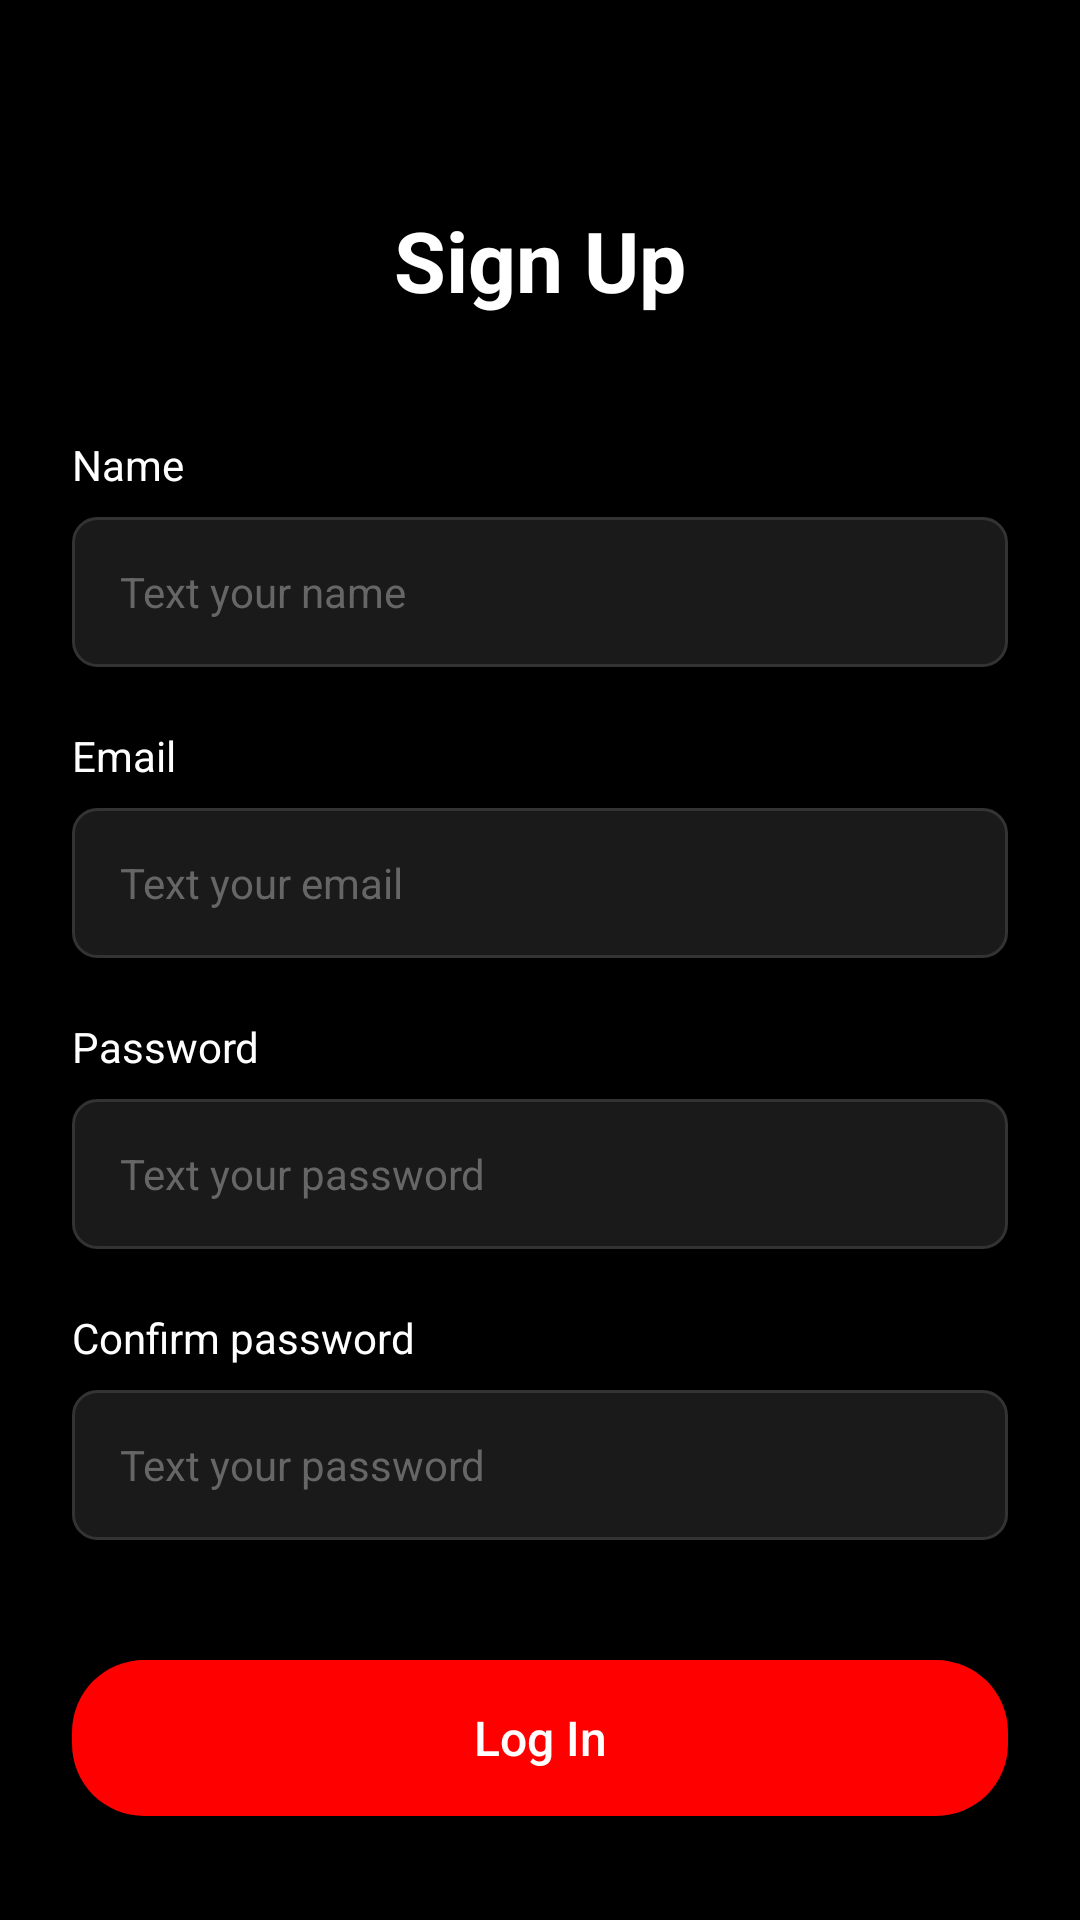

Produce the Android XML layout that renders to this screen, including the resource entries it uses.
<!-- AndroidManifest.xml: application theme Base.Theme.A1_SMD -->
<!-- res/layout/activity_signup.xml -->
<?xml version="1.0" encoding="utf-8"?>
<LinearLayout xmlns:android="http://schemas.android.com/apk/res/android"
    android:layout_width="match_parent"
    android:layout_height="match_parent"
    android:orientation="vertical"
    android:background="@color/black"
    android:padding="24dp">

    <ImageButton
        android:id="@+id/btnBack"
        android:layout_width="36dp"
        android:layout_height="36dp"
        android:background="@android:color/transparent"
        android:src="@drawable/ic_back_arrow"
        android:contentDescription="Back"
        android:scaleType="centerInside"
        android:layout_marginBottom="8dp"/>

    <TextView
        android:layout_width="match_parent"
        android:layout_height="wrap_content"
        android:text="Sign Up"
        android:textColor="@color/white"
        android:textSize="28sp"
        android:textStyle="bold"
        android:gravity="center"
        android:layout_marginBottom="40dp"/>

    <TextView
        android:layout_width="wrap_content"
        android:layout_height="wrap_content"
        android:text="Name"
        android:textColor="@color/white"
        android:textSize="14sp"
        android:layout_marginBottom="8dp"/>

    <EditText
        android:id="@+id/etName"
        android:layout_width="match_parent"
        android:layout_height="50dp"
        android:background="@drawable/edit_text_bg"
        android:hint="Text your name"
        android:textColorHint="#666666"
        android:textColor="@color/white"
        android:textSize="14sp"
        android:paddingStart="16dp"
        android:paddingEnd="16dp"
        android:inputType="textPersonName"
        android:layout_marginBottom="20dp"/>

    <TextView
        android:layout_width="wrap_content"
        android:layout_height="wrap_content"
        android:text="Email"
        android:textColor="@color/white"
        android:textSize="14sp"
        android:layout_marginBottom="8dp"/>

    <EditText
        android:id="@+id/etEmail"
        android:layout_width="match_parent"
        android:layout_height="50dp"
        android:background="@drawable/edit_text_bg"
        android:hint="Text your email"
        android:textColorHint="#666666"
        android:textColor="@color/white"
        android:textSize="14sp"
        android:paddingStart="16dp"
        android:paddingEnd="16dp"
        android:inputType="textEmailAddress"
        android:layout_marginBottom="20dp"/>

    <TextView
        android:layout_width="wrap_content"
        android:layout_height="wrap_content"
        android:text="Password"
        android:textColor="@color/white"
        android:textSize="14sp"
        android:layout_marginBottom="8dp"/>

    <EditText
        android:id="@+id/etPassword"
        android:layout_width="match_parent"
        android:layout_height="50dp"
        android:background="@drawable/edit_text_bg"
        android:hint="Text your password"
        android:textColorHint="#666666"
        android:textColor="@color/white"
        android:textSize="14sp"
        android:paddingStart="16dp"
        android:paddingEnd="16dp"
        android:inputType="textPassword"
        android:layout_marginBottom="20dp"/>

    <TextView
        android:layout_width="wrap_content"
        android:layout_height="wrap_content"
        android:text="Confirm password"
        android:textColor="@color/white"
        android:textSize="14sp"
        android:layout_marginBottom="8dp"/>

    <EditText
        android:id="@+id/etConfirmPassword"
        android:layout_width="match_parent"
        android:layout_height="50dp"
        android:background="@drawable/edit_text_bg"
        android:hint="Text your password"
        android:textColorHint="#666666"
        android:textColor="@color/white"
        android:textSize="14sp"
        android:paddingStart="16dp"
        android:paddingEnd="16dp"
        android:inputType="textPassword"
        android:layout_marginBottom="40dp"/>

    <Button
        android:id="@+id/btnSignup"
        android:layout_width="match_parent"
        android:layout_height="52dp"
        android:background="@drawable/btn_red_rounded"
        android:text="Log In"
        android:textColor="@color/white"
        android:textSize="16sp"
        android:textAllCaps="false"/>

</LinearLayout>
<!-- resources referenced by this layout -->
<resources>
  <color name="black">#000000</color>
  <color name="white">#FFFFFF</color>
  <!-- drawable btn_red_rounded (drawable) -->
  <?xml version="1.0" encoding="utf-8"?>
  <shape xmlns:android="http://schemas.android.com/apk/res/android"
      android:shape="rectangle">
      <solid android:color="@color/red"/>
      <corners android:radius="24dp"/>
  </shape>
  <!-- drawable edit_text_bg (drawable) -->
  <?xml version="1.0" encoding="utf-8"?>
  <shape xmlns:android="http://schemas.android.com/apk/res/android"
      android:shape="rectangle">
      <solid android:color="#1A1A1A"/>
      <corners android:radius="8dp"/>
      <stroke android:width="1dp" android:color="#333333"/>
  </shape>
  <style name="Base.Theme.A1_SMD" parent="Theme.AppCompat.Light.NoActionBar">
          
          
      </style>
  <color name="red">#FF0000</color>
</resources>
